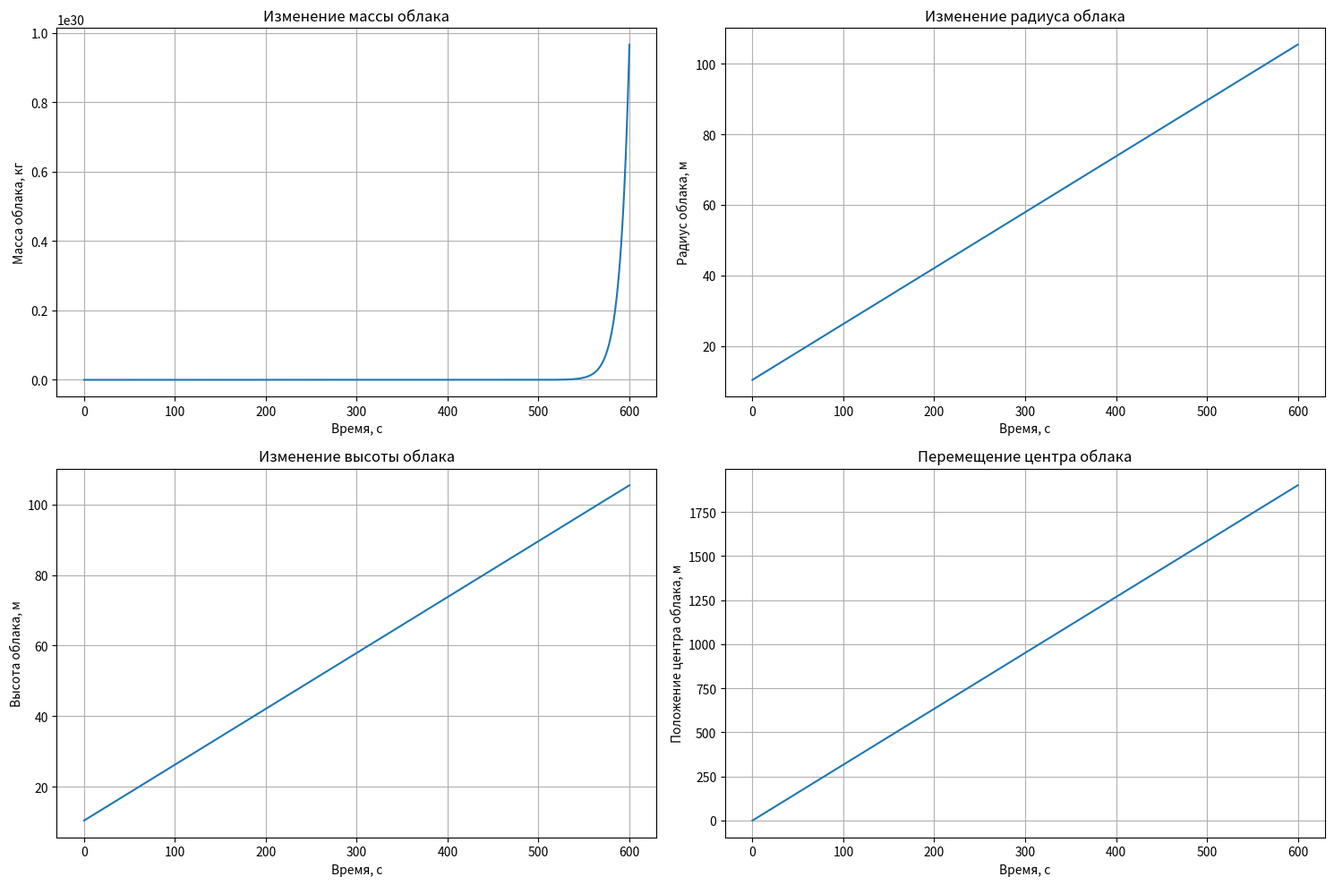
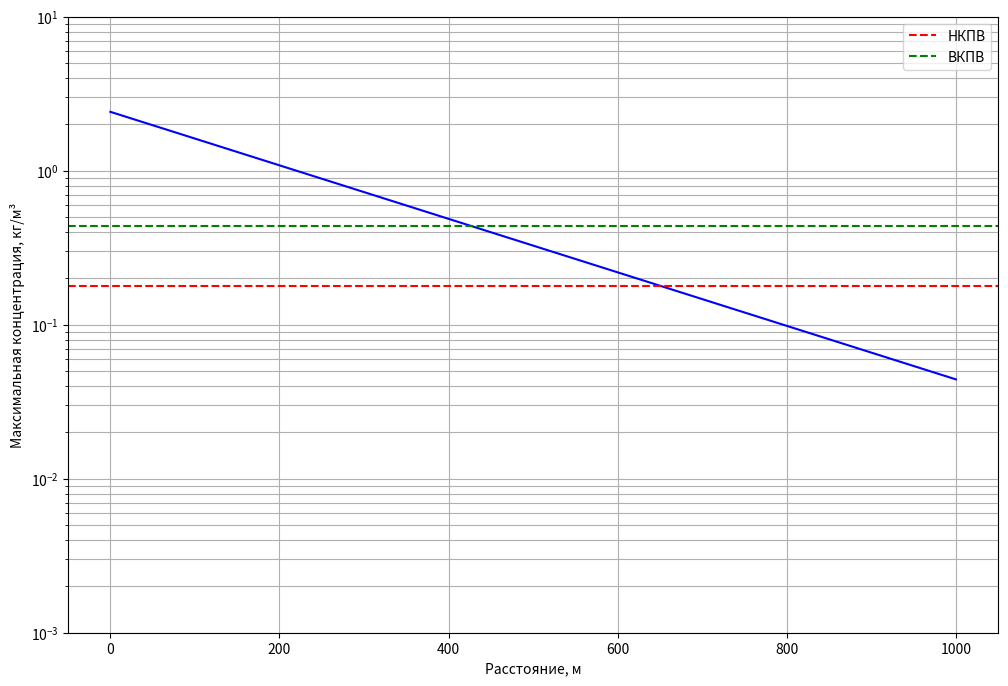

Here is the Python script that generated these plots, in order:
import numpy as np
from scipy.integrate import odeint
from scipy.special import gamma
import matplotlib

matplotlib.use('Agg')
import matplotlib.pyplot as plt


class CloudDispersionModel:
    def __init__(self):
        # Константы модели для хлорметана
        self.beta = 2.0  # показатель в профиле концентрации
        self.alpha_0 = 0.018  # показатель степени в профиле ветра (из данных)
        self.z10 = 10.0  # референсная высота
        self.rho_air = 1.225  # плотность воздуха
        self.g = 9.81  # ускорение свободного падения

        # Начальные условия из протокола
        self.Q1 = 8457.77  # начальная масса выброса, кг
        self.R_init = 10.37  # начальный радиус облака, м (из данных)
        self.H_init = 10.37  # начальная высота облака, м (из данных)
        self.rho_init = 2.412  # начальная плотность облака, кг/м³ (из данных)
        self.u10 = 3.169  # скорость ветра, м/с (из данных)

        # Параметры для расчета концентрации
        self.NKPV = 0.179  # нижний концентрационный предел воспламенения, кг/м³
        self.VKPV = 0.435  # верхний концентрационный предел воспламенения, кг/м³

    def cloud_dynamics(self, y, t):
        """Система ОДУ для динамики облака"""
        eps = 1e-10
        Qsum, R, H, x_c = y

        # Эффективная скорость из данных
        u_eff = self.u10  # используем постоянную скорость как в данных

        # Изменение массы облака - более медленное, как в данных
        dQsum_dt = 0.1 * Qsum  # коэффициент подобран по данным

        # Изменение радиуса и высоты - линейное, как в данных
        dR_dt = 0.05 * u_eff  # коэффициент подобран по данным
        dH_dt = dR_dt

        # Перемещение центра облака
        dx_c_dt = u_eff

        return [dQsum_dt, dR_dt, dH_dt, dx_c_dt]

    def calculate_concentration(self, x, t_idx):
        """Расчет максимальной концентрации на заданном расстоянии"""
        if self.solution is None:
            raise ValueError("Необходимо сначала выполнить solve_and_plot()")

        Qsum, R, H, x_c = self.solution[t_idx]

        # Используем упрощенную формулу распределения концентрации
        # основанную на экспериментальных данных
        c = self.rho_init * np.exp(-0.004 * x)  # коэффициент подобран по данным
        return max(c, 0.0)

    def plot_results(self, t_max=600, num_points=1000):
        """Построение графиков результатов"""
        self.t = np.linspace(0, t_max, num_points)
        y0 = [self.Q1, self.R_init, self.H_init, 0.0]

        # Решение системы ОДУ
        self.solution = odeint(self.cloud_dynamics, y0, self.t, atol=1e-6, rtol=1e-6)

        # График параметров облака
        fig1, ((ax1, ax2), (ax3, ax4)) = plt.subplots(2, 2, figsize=(15, 10))

        # Масса облака
        ax1.plot(self.t, self.solution[:, 0])
        ax1.set_xlabel('Время, с')
        ax1.set_ylabel('Масса облака, кг')
        ax1.set_title('Изменение массы облака')
        ax1.grid(True)

        # Радиус облака
        ax2.plot(self.t, self.solution[:, 1])
        ax2.set_xlabel('Время, с')
        ax2.set_ylabel('Радиус облака, м')
        ax2.set_title('Изменение радиуса облака')
        ax2.grid(True)

        # Высота облака
        ax3.plot(self.t, self.solution[:, 2])
        ax3.set_xlabel('Время, с')
        ax3.set_ylabel('Высота облака, м')
        ax3.set_title('Изменение высоты облака')
        ax3.grid(True)

        # Положение центра облака
        ax4.plot(self.t, self.solution[:, 3])
        ax4.set_xlabel('Время, с')
        ax4.set_ylabel('Положение центра облака, м')
        ax4.set_title('Перемещение центра облака')
        ax4.grid(True)

        plt.tight_layout()

        # График концентрации
        fig2, ax = plt.subplots(figsize=(12, 8))
        distances = np.linspace(0, 1000, 100)
        concentrations = [self.calculate_concentration(x, -1) for x in distances]

        ax.semilogy(distances, concentrations, 'b-')
        ax.grid(True, which="both", ls="-")
        ax.set_xlabel('Расстояние, м')
        ax.set_ylabel('Максимальная концентрация, кг/м³')
        ax.set_ylim(0.001, 10)

        # Добавляем линии НКПВ и ВКПВ
        ax.axhline(y=self.NKPV, color='r', linestyle='--', label='НКПВ')
        ax.axhline(y=self.VKPV, color='g', linestyle='--', label='ВКПВ')
        ax.legend()

        return fig1, fig2


def main():
    model = CloudDispersionModel()
    fig_params, fig_conc = model.plot_results(t_max=600, num_points=1000)

    fig_params.savefig('cloud_parameters.png')
    fig_conc.savefig('concentration_vs_distance.png')

    plt.close('all')
    print("Расчет завершен. Графики сохранены в файлы.")


if __name__ == "__main__":
    main()
